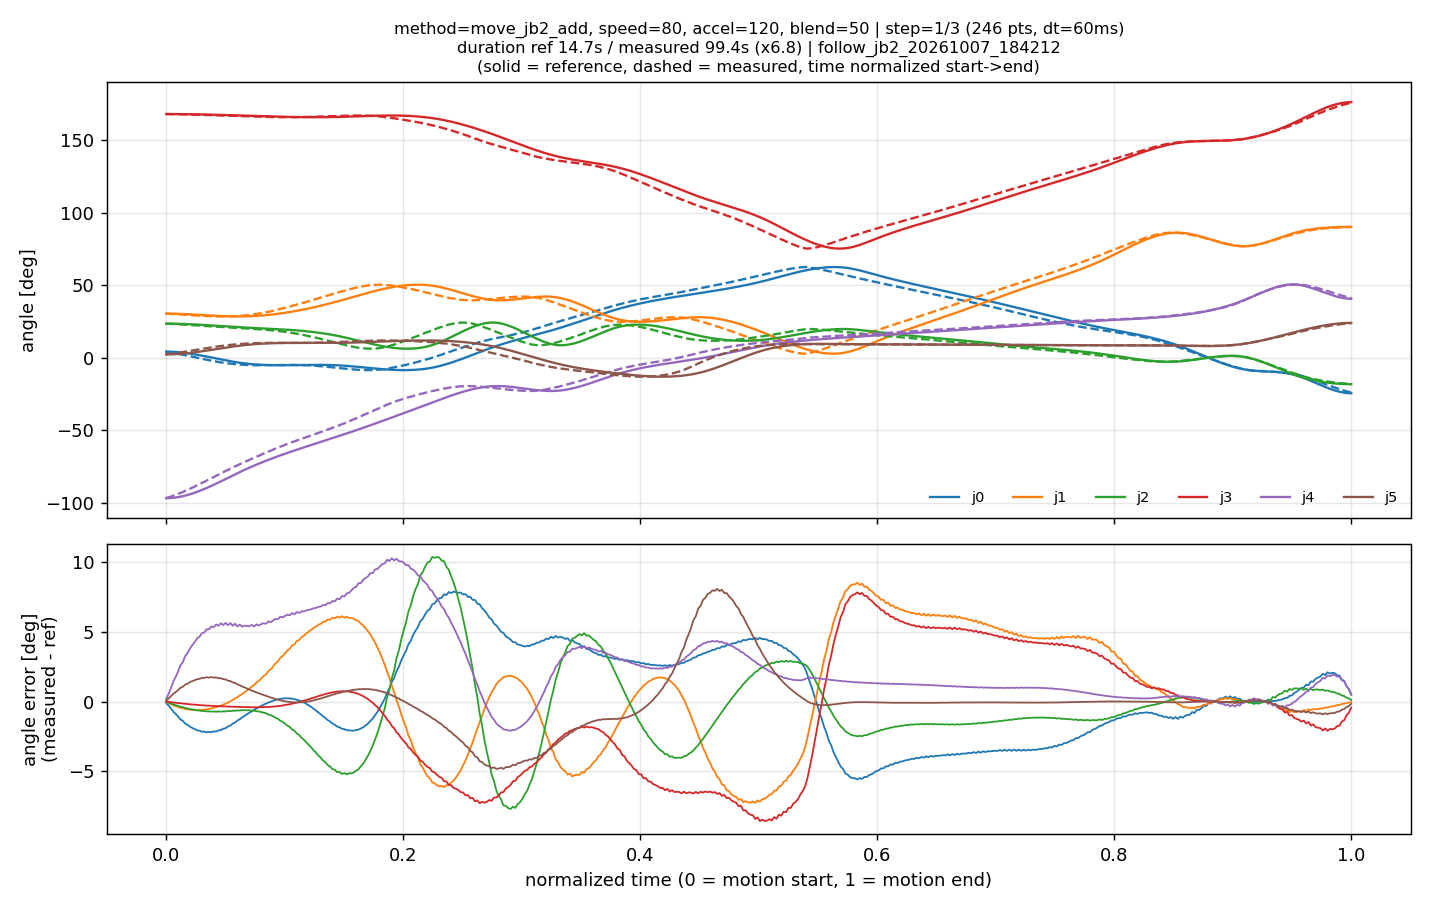

Values plotted in this chart, from the file beside it:
# {"source": "follow_jb2_20261007_184212…, "method": "move_jb2_add", "speed": 80, "accel": 120, "blend": 50, "step": 3, "n_points": 246, "dt": 0.06, "T_ref": 14.6733, "T_meas": 99.37979999999999, "reached": true}
tau, ref_q0, ref_q1, ref_q2, ref_q3, ref_q4, ref_q5, meas_q0, meas_q1, meas_q2, meas_q3, meas_q4, meas_q5
0.00000, 4.245, 30.41, 23.5, 167.8, -96.66, 2.325, 4.145, 30.37, 23.47, 167.8, -96.47, 2.401
0.00200, 4.227, 30.4, 23.5, 167.8, -96.62, 2.338, 3.943, 30.3, 23.42, 167.8, -96.08, 2.554
0.00401, 4.181, 30.39, 23.48, 167.8, -96.54, 2.373, 3.683, 30.2, 23.34, 167.8, -95.57, 2.752
0.00601, 4.104, 30.36, 23.46, 167.8, -96.39, 2.432, 3.374, 30.09, 23.25, 167.7, -94.95, 2.987
0.00802, 4.001, 30.32, 23.43, 167.8, -96.19, 2.51, 3.112, 30, 23.18, 167.7, -94.42, 3.188
0.01002, 3.87, 30.27, 23.39, 167.8, -95.93, 2.609, 2.8, 29.89, 23.09, 167.7, -93.79, 3.426
0.01202, 3.716, 30.21, 23.35, 167.8, -95.63, 2.727, 2.427, 29.76, 22.98, 167.6, -93.03, 3.712
0.01403, 3.538, 30.15, 23.3, 167.7, -95.28, 2.862, 2.16, 29.67, 22.9, 167.6, -92.47, 3.917
0.01603, 3.339, 30.08, 23.24, 167.7, -94.88, 3.014, 1.761, 29.54, 22.78, 167.6, -91.63, 4.225
0.01804, 3.12, 30, 23.18, 167.7, -94.44, 3.181, 1.459, 29.45, 22.69, 167.5, -90.98, 4.459
0.02004, 2.884, 29.92, 23.11, 167.7, -93.96, 3.362, 1.085, 29.33, 22.57, 167.5, -90.17, 4.749
0.02204, 2.631, 29.83, 23.04, 167.7, -93.45, 3.556, 0.7400, 29.23, 22.47, 167.4, -89.41, 5.017
0.02405, 2.362, 29.74, 22.96, 167.6, -92.89, 3.762, 0.3958, 29.13, 22.36, 167.4, -88.64, 5.285
0.02605, 2.081, 29.65, 22.87, 167.6, -92.31, 3.978, 0.0234, 29.03, 22.24, 167.4, -87.79, 5.577
0.02806, 1.788, 29.55, 22.79, 167.6, -91.69, 4.204, -0.2945, 28.94, 22.14, 167.3, -87.06, 5.826
0.03006, 1.486, 29.45, 22.69, 167.5, -91.04, 4.438, -0.6757, 28.85, 22.02, 167.3, -86.15, 6.127
0.03206, 1.174, 29.36, 22.6, 167.5, -90.37, 4.68, -0.9744, 28.78, 21.92, 167.2, -85.44, 6.364
0.03407, 0.8556, 29.26, 22.5, 167.5, -89.67, 4.927, -1.351, 28.7, 21.8, 167.2, -84.5, 6.663
0.03607, 0.5318, 29.17, 22.4, 167.4, -88.95, 5.179, -1.631, 28.64, 21.7, 167.1, -83.8, 6.888
0.03808, 0.2047, 29.08, 22.3, 167.4, -88.21, 5.434, -1.993, 28.58, 21.58, 167.1, -82.85, 7.18
0.04008, -0.1245, 28.99, 22.2, 167.3, -87.46, 5.692, -2.259, 28.53, 21.49, 167, -82.14, 7.395
0.04208, -0.4541, 28.9, 22.09, 167.3, -86.69, 5.952, -2.6, 28.49, 21.36, 167, -81.18, 7.675
0.04409, -0.7825, 28.82, 21.99, 167.2, -85.91, 6.211, -2.843, 28.47, 21.28, 166.9, -80.49, 7.875
0.04609, -1.108, 28.75, 21.88, 167.2, -85.11, 6.47, -3.157, 28.46, 21.16, 166.9, -79.52, 8.138
0.04810, -1.429, 28.68, 21.77, 167.2, -84.31, 6.726, -3.372, 28.45, 21.07, 166.8, -78.85, 8.319
0.05010, -1.744, 28.62, 21.67, 167.1, -83.51, 6.978, -3.652, 28.47, 20.96, 166.7, -77.89, 8.561
0.05210, -2.052, 28.56, 21.56, 167.1, -82.7, 7.227, -3.832, 28.49, 20.88, 166.7, -77.25, 8.717
0.05411, -2.35, 28.52, 21.46, 167, -81.89, 7.469, -4.072, 28.54, 20.77, 166.6, -76.29, 8.934
0.05611, -2.638, 28.49, 21.35, 167, -81.09, 7.705, -4.217, 28.59, 20.7, 166.6, -75.67, 9.067
0.05812, -2.912, 28.46, 21.25, 166.9, -80.29, 7.932, -4.416, 28.69, 20.59, 166.5, -74.72, 9.257
0.06012, -3.174, 28.45, 21.15, 166.9, -79.49, 8.15, -4.53, 28.76, 20.52, 166.5, -74.12, 9.369
0.06212, -3.418, 28.45, 21.05, 166.8, -78.7, 8.358, -4.684, 28.89, 20.41, 166.4, -73.21, 9.528
0.06413, -3.647, 28.46, 20.96, 166.8, -77.93, 8.555, -4.774, 29, 20.34, 166.4, -72.57, 9.627
0.06613, -3.855, 28.49, 20.87, 166.7, -77.17, 8.738, -4.882, 29.16, 20.24, 166.3, -71.74, 9.749
0.06814, -4.046, 28.53, 20.78, 166.6, -76.42, 8.909, -4.954, 29.33, 20.16, 166.2, -71.02, 9.839
0.07014, -4.217, 28.59, 20.7, 166.6, -75.69, 9.066, -5.019, 29.5, 20.07, 166.2, -70.31, 9.926
0.07214, -4.371, 28.65, 20.62, 166.5, -74.97, 9.212, -5.071, 29.73, 19.96, 166.1, -69.49, 10.01
0.07415, -4.507, 28.74, 20.53, 166.5, -74.26, 9.346, -5.102, 29.91, 19.88, 166.1, -68.9, 10.06
0.07615, -4.629, 28.83, 20.46, 166.4, -73.57, 9.469, -5.129, 30.19, 19.76, 166, -68.05, 10.13
0.07816, -4.734, 28.94, 20.38, 166.4, -72.89, 9.581, -5.138, 30.41, 19.67, 166, -67.46, 10.16
0.08016, -4.826, 29.06, 20.3, 166.3, -72.22, 9.682, -5.142, 30.71, 19.55, 165.9, -66.69, 10.21
0.08216, -4.904, 29.2, 20.22, 166.3, -71.56, 9.774, -5.132, 31.02, 19.42, 165.9, -65.96, 10.23
0.08417, -4.969, 29.35, 20.14, 166.2, -70.91, 9.857, -5.12, 31.29, 19.3, 165.8, -65.36, 10.25
0.08617, -5.023, 29.51, 20.06, 166.2, -70.28, 9.93, -5.095, 31.68, 19.14, 165.8, -64.55, 10.27
0.08818, -5.065, 29.68, 19.98, 166.1, -69.65, 9.995, -5.073, 31.97, 19.01, 165.8, -63.98, 10.28
0.09018, -5.098, 29.86, 19.9, 166.1, -69.04, 10.05, -5.043, 32.37, 18.84, 165.7, -63.24, 10.28
0.09218, -5.121, 30.06, 19.82, 166.1, -68.43, 10.1, -5.009, 32.79, 18.65, 165.7, -62.52, 10.28
0.09419, -5.136, 30.27, 19.73, 166, -67.83, 10.14, -4.984, 33.12, 18.5, 165.7, -61.95, 10.28
0.09619, -5.142, 30.49, 19.64, 166, -67.24, 10.18, -4.95, 33.6, 18.27, 165.7, -61.18, 10.27
0.09820, -5.142, 30.72, 19.54, 165.9, -66.65, 10.21, -4.929, 33.96, 18.09, 165.6, -60.63, 10.26
0.1002, -5.136, 30.96, 19.44, 165.9, -66.08, 10.23, -4.907, 34.41, 17.86, 165.6, -59.96, 10.25
0.1022, -5.125, 31.22, 19.33, 165.9, -65.51, 10.25, -4.894, 34.87, 17.61, 165.6, -59.31, 10.24
0.1042, -5.109, 31.48, 19.22, 165.8, -64.95, 10.27, -4.886, 35.25, 17.41, 165.6, -58.78, 10.23
0.1062, -5.09, 31.76, 19.11, 165.8, -64.39, 10.28, -4.889, 35.77, 17.11, 165.6, -58.07, 10.22
0.1082, -5.068, 32.04, 18.98, 165.8, -63.84, 10.28, -4.897, 36.12, 16.9, 165.6, -57.6, 10.22
0.1102, -5.045, 32.34, 18.85, 165.7, -63.29, 10.28, -4.92, 36.67, 16.57, 165.7, -56.9, 10.22
0.1122, -5.02, 32.65, 18.72, 165.7, -62.75, 10.28, -4.948, 37.04, 16.32, 165.7, -56.42, 10.22
0.1142, -4.995, 32.96, 18.57, 165.7, -62.21, 10.28, -4.993, 37.57, 15.98, 165.7, -55.76, 10.22
0.1162, -4.971, 33.29, 18.42, 165.7, -61.67, 10.27, -5.046, 37.99, 15.69, 165.7, -55.24, 10.23
... 441 more rows
